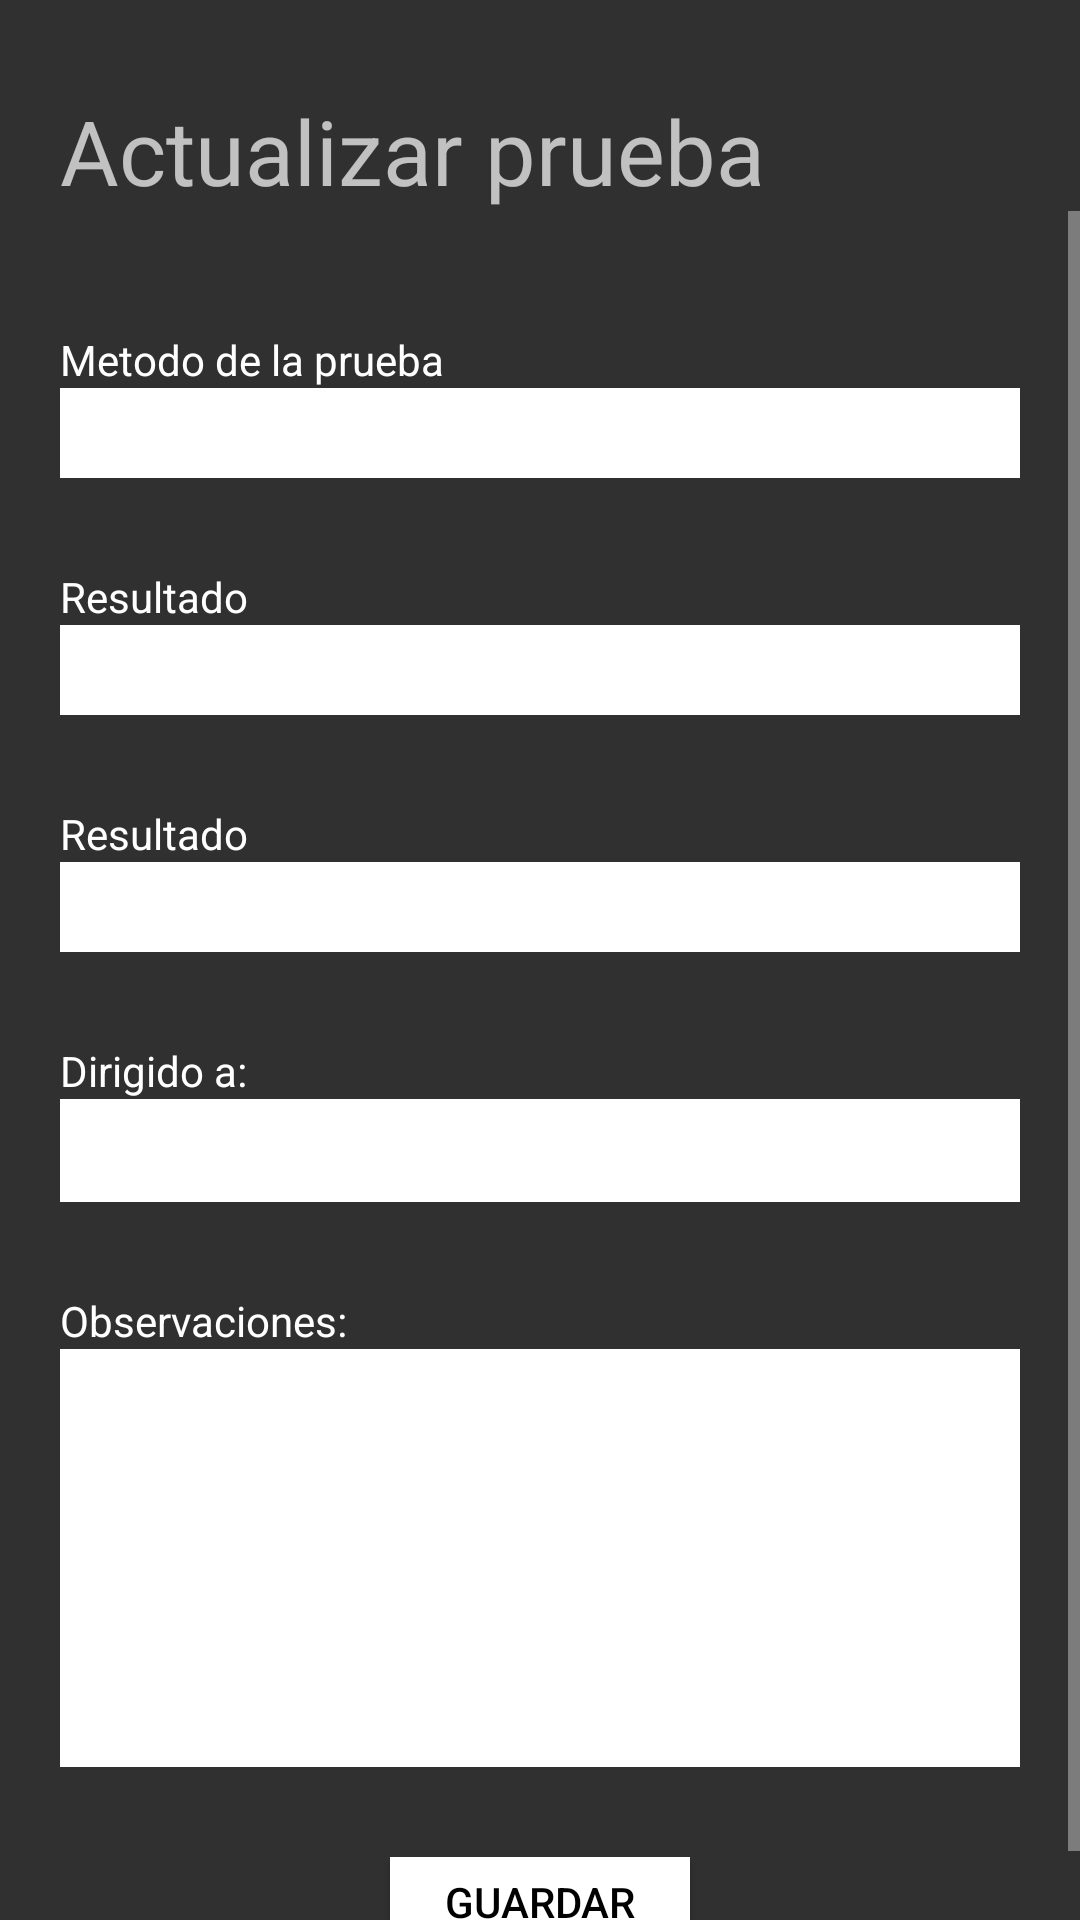

Layout XML and referenced resources for this Android screen:
<!-- AndroidManifest.xml: application theme Theme.AppCompat.NoActionBar -->
<!-- res/layout/activity_modificacion_prueba.xml -->
<?xml version="1.0" encoding="utf-8"?>
<androidx.constraintlayout.widget.ConstraintLayout xmlns:android="http://schemas.android.com/apk/res/android"
    xmlns:app="http://schemas.android.com/apk/res-auto"
    xmlns:tools="http://schemas.android.com/tools"
    android:layout_width="match_parent"
    android:layout_height="match_parent"
    tools:context=".modificacionPrueba">

    <TextView
        android:id="@+id/titulo_pruebas_update"
        android:layout_marginLeft="20dp"
        android:layout_marginRight="20dp"
        android:textSize="30dp"
        android:layout_marginTop="30dp"
        app:layout_constraintTop_toTopOf="parent"
        android:text="Actualizar prueba"
        android:layout_width="match_parent"
        android:layout_height="wrap_content">

    </TextView>

    <ScrollView
        app:layout_constraintTop_toBottomOf="@id/titulo_pruebas_update"
        app:layout_constraintBottom_toBottomOf="parent"

        android:layout_width="match_parent"
        android:layout_height="0dp">

        <LinearLayout
            android:gravity="center"
            android:orientation="vertical"
            android:paddingTop="10dp"
            android:paddingBottom="15dp"
            android:layout_width="match_parent"
            android:layout_height="wrap_content">

            <TextView
                android:textColor="@color/white"
                android:layout_marginTop="30dp"
                android:layout_marginRight="20dp"
                android:layout_marginLeft="20dp"
                android:layout_width="match_parent"
                android:layout_height="wrap_content"
                android:text="Metodo de la prueba">
            </TextView>
            <Spinner
                android:id="@+id/spinner_metodo_prueba"
                android:textColor="@color/black"
                android:layout_marginRight="20dp"
                android:layout_marginLeft="20dp"
                android:padding="5dp"
                android:background="@color/white"
                android:layout_width="match_parent"
                android:layout_height="30dp">
            </Spinner>
            <TextView
                android:textColor="@color/white"
                android:layout_marginTop="30dp"
                android:layout_marginRight="20dp"
                android:layout_marginLeft="20dp"
                android:layout_width="match_parent"
                android:layout_height="wrap_content"
                android:text="Resultado">
            </TextView>
            <Spinner
                android:id="@+id/spinner_valor_referencia"
                android:textColor="@color/black"
                android:layout_marginRight="20dp"
                android:layout_marginLeft="20dp"
                android:padding="5dp"
                android:background="@color/white"
                android:layout_width="match_parent"
                android:layout_height="30dp">
            </Spinner>


            <TextView
                android:textColor="@color/white"
                android:layout_marginTop="30dp"
                android:layout_marginRight="20dp"
                android:layout_marginLeft="20dp"
                android:layout_width="match_parent"
                android:layout_height="wrap_content"
                android:text="Resultado">
            </TextView>
            <Spinner
                android:id="@+id/spinner_resultado_pruebas"
                android:textColor="@color/black"
                android:layout_marginRight="20dp"
                android:layout_marginLeft="20dp"
                android:padding="5dp"
                android:background="@color/white"
                android:layout_width="match_parent"
                android:layout_height="30dp">
            </Spinner>

            <TextView

                android:textColor="@color/white"
                android:layout_marginTop="30dp"
                android:layout_marginRight="20dp"
                android:layout_marginLeft="20dp"
                android:layout_width="match_parent"
                android:layout_height="wrap_content"
                android:text="Dirigido a:">
            </TextView>

            <EditText
                android:id="@+id/notas_dirigido_a"
                android:layout_width="match_parent"
                android:layout_height="wrap_content"
                android:layout_marginLeft="20dp"
                android:layout_marginRight="20dp"
                android:background="@color/white"

                android:padding="5dp"
                android:textColor="@color/black"></EditText>


            <TextView
                android:textColor="@color/white"
                android:layout_marginTop="30dp"
                android:layout_marginRight="20dp"
                android:layout_marginLeft="20dp"
                android:layout_width="match_parent"
                android:layout_height="wrap_content"
                android:text="Observaciones:">
            </TextView>

            <EditText
                android:inputType="textCapSentences|textMultiLine|textAutoCorrect"
                android:lines="6"
                android:gravity="top|left"
                android:id="@+id/notas_prueba"
                android:layout_width="match_parent"
                android:layout_height="wrap_content"
                android:layout_marginLeft="20dp"
                android:layout_marginRight="20dp"
                android:background="@color/white"

                android:padding="5dp"
                android:textColor="@color/black"></EditText>

            <Button
                android:id="@+id/actualizar_nota_btn"
                android:textColor="@color/black"
                android:background="@color/white"
                android:layout_marginTop="30dp"
                android:text="Guardar"
                android:gravity="center"
                android:layout_width="100dp"
                android:layout_height="30dp">

            </Button>


        </LinearLayout>

    </ScrollView>




</androidx.constraintlayout.widget.ConstraintLayout>
<!-- resources referenced by this layout -->
<resources>

  <!-- not gathered from this repository: default colours our renderer supplied (Android Studio template values) -->
  <color name="black">#FF000000</color>
  <color name="white">#FFFFFFFF</color>
</resources>
